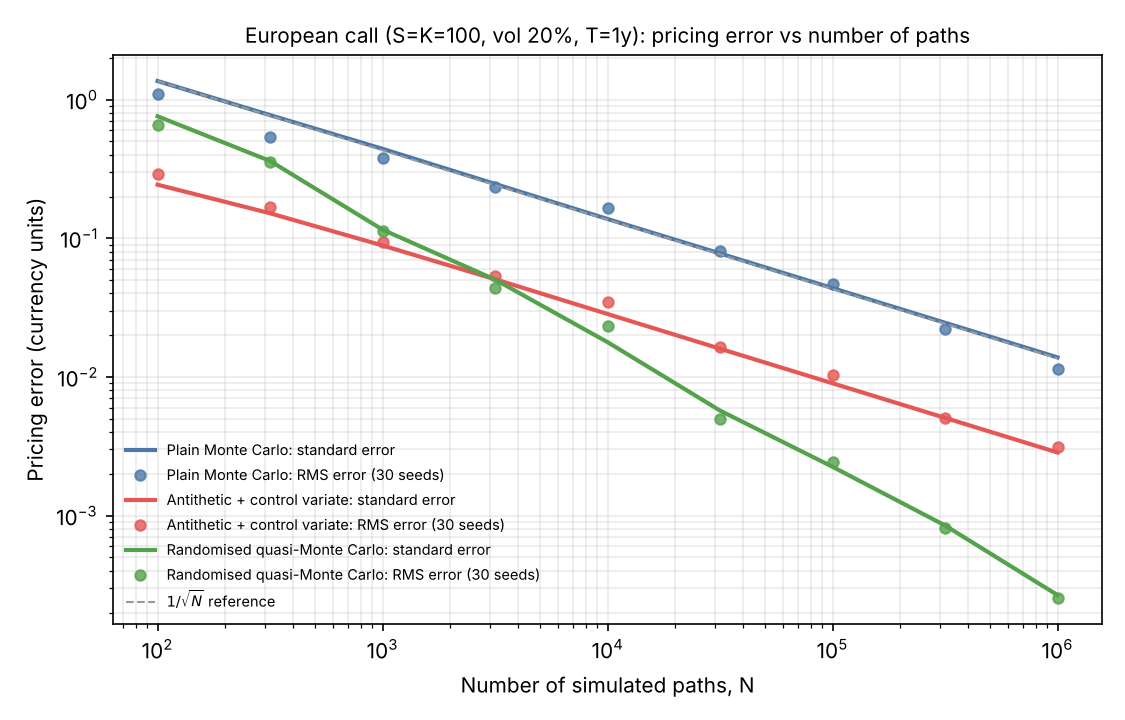

The table this chart was drawn from, first rows:
method, paths, mean_std_error, rms_error
plain, 100, 1.362, 1.1
plain, 316, 0.7736, 0.5361
plain, 1000, 0.4416, 0.3774
plain, 3162, 0.2466, 0.2331
plain, 10000, 0.1377, 0.1662
plain, 31623, 0.07771, 0.08091
plain, 100000, 0.04373, 0.04681
plain, 316228, 0.0246, 0.0222
plain, 1000000, 0.01383, 0.01149
antithetic+cv, 100, 0.2435, 0.2925
antithetic+cv, 316, 0.1516, 0.1685
antithetic+cv, 1000, 0.08874, 0.09382
antithetic+cv, 3162, 0.05067, 0.05331
antithetic+cv, 10000, 0.02845, 0.03481
antithetic+cv, 31623, 0.01598, 0.01651
antithetic+cv, 100000, 0.009, 0.01036
antithetic+cv, 316228, 0.00507, 0.005064
antithetic+cv, 1000000, 0.002853, 0.003126
rqmc, 100, 0.7583, 0.6584
rqmc, 316, 0.3613, 0.3525
rqmc, 1000, 0.1154, 0.112
rqmc, 3162, 0.05036, 0.04394
rqmc, 10000, 0.01782, 0.02334
rqmc, 31623, 0.00572, 0.004995
rqmc, 100000, 0.002249, 0.002435
rqmc, 316228, 0.0008492, 0.000808
rqmc, 1000000, 0.0002672, 0.0002532
